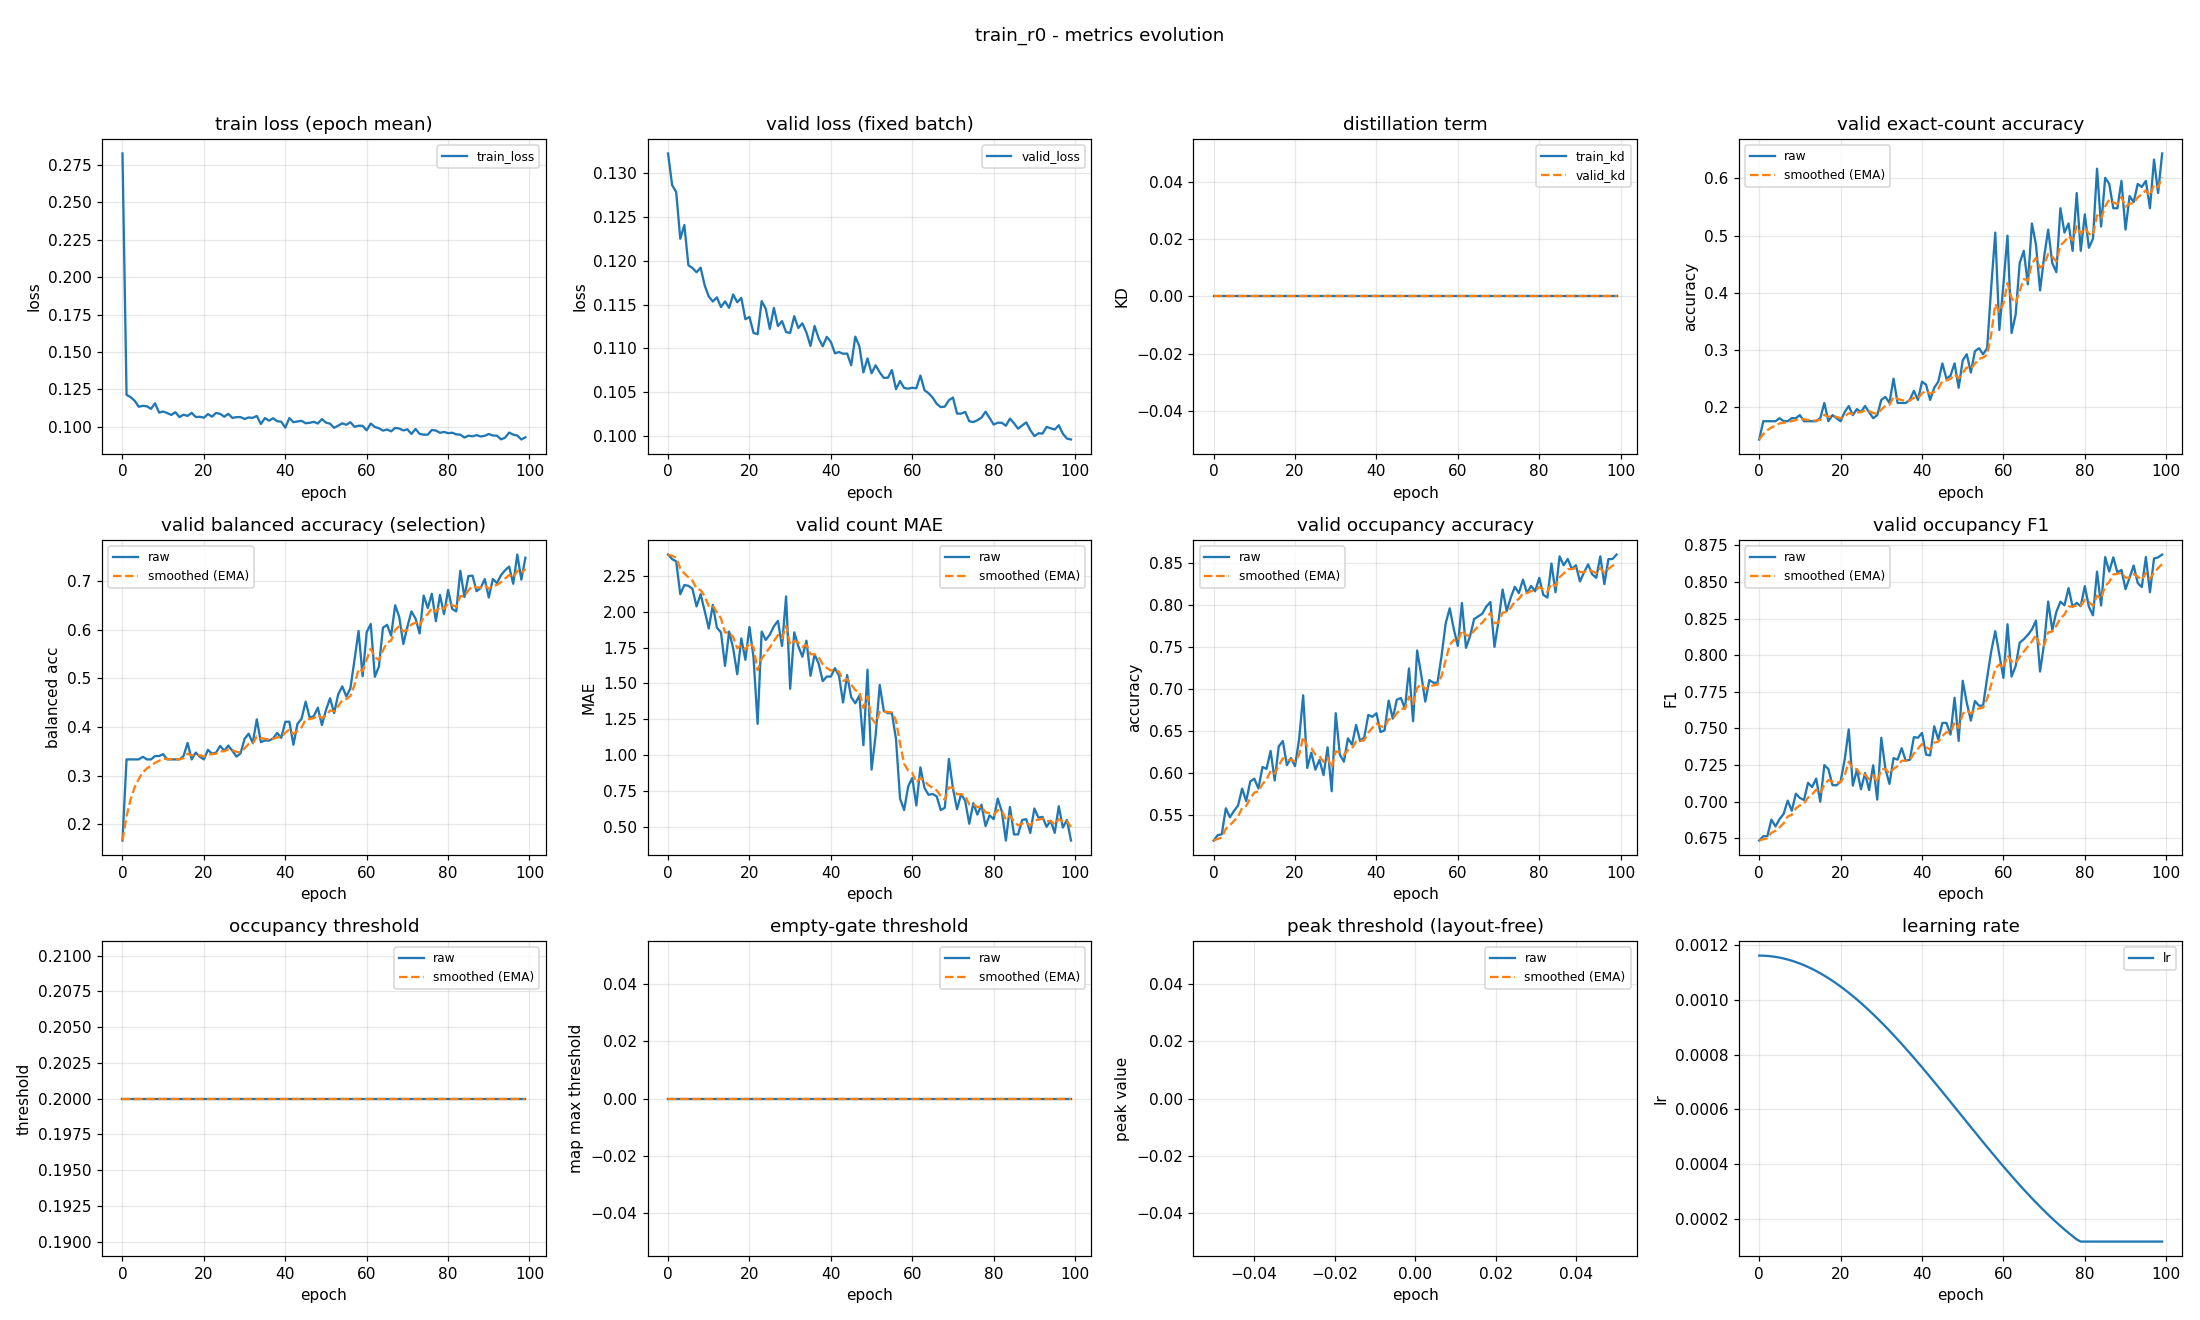

The data file committed next to this chart (first rows):
epoch, train_loss, valid_loss, train_kd, valid_kd, valid_accuracy, valid_accuracy_smoothed, valid_balanced_accuracy, valid_balanced_accuracy_smoothed, valid_mae, valid_mae_smoothed, valid_occupancy_accuracy, valid_occupancy_accuracy_smoothed, valid_occupancy_f1, valid_occupancy_f1_smoothed, valid_occupancy_threshold, valid_occupancy_threshold_smoothed, valid_empty_threshold, valid_empty_threshold_smoothed, valid_peak_threshold, valid_peak_threshold_smoothed, learning_rate
0, 0.2825, 0.1323, 0.0, 0.0, 0.1436, 0.1436, 0.1667, 0.1667, 2.399, 2.399, 0.5202, 0.5202, 0.6734, 0.6734, 0.2, 0.2, 0.0, 0.0, nan, nan, 0.001163
1, 0.1213, 0.1287, 0.0, 0.0, 0.1755, 0.1532, 0.3333, 0.2167, 2.367, 2.389, 0.5266, 0.5221, 0.6764, 0.6743, 0.2, 0.2, 0.0, 0.0, nan, nan, 0.001162
2, 0.1198, 0.1279, 0.0, 0.0, 0.1755, 0.1599, 0.3333, 0.2517, 2.351, 2.378, 0.5277, 0.5238, 0.6764, 0.6749, 0.2, 0.2, 0.0, 0.0, nan, nan, 0.001161
3, 0.1174, 0.1225, 0.0, 0.0, 0.1755, 0.1646, 0.3333, 0.2762, 2.122, 2.301, 0.5585, 0.5342, 0.6877, 0.6788, 0.2, 0.2, 0.0, 0.0, nan, nan, 0.00116
4, 0.1134, 0.1241, 0.0, 0.0, 0.1755, 0.1679, 0.3333, 0.2933, 2.186, 2.267, 0.5479, 0.5383, 0.6831, 0.6801, 0.2, 0.2, 0.0, 0.0, nan, nan, 0.001158
5, 0.114, 0.1195, 0.0, 0.0, 0.1809, 0.1718, 0.3387, 0.3069, 2.181, 2.241, 0.5553, 0.5434, 0.6881, 0.6825, 0.2, 0.2, 0.0, 0.0, nan, nan, 0.001155
6, 0.1137, 0.1192, 0.0, 0.0, 0.1755, 0.1729, 0.3333, 0.3149, 2.16, 2.217, 0.5617, 0.5489, 0.6916, 0.6852, 0.2, 0.2, 0.0, 0.0, nan, nan, 0.001152
7, 0.112, 0.1187, 0.0, 0.0, 0.1755, 0.1737, 0.3333, 0.3204, 2.037, 2.163, 0.5819, 0.5588, 0.7007, 0.6899, 0.2, 0.2, 0.0, 0.0, nan, nan, 0.001148
8, 0.1157, 0.1192, 0.0, 0.0, 0.1809, 0.1758, 0.3403, 0.3264, 2.122, 2.151, 0.567, 0.5613, 0.6938, 0.691, 0.2, 0.2, 0.0, 0.0, nan, nan, 0.001144
9, 0.1095, 0.1172, 0.0, 0.0, 0.1809, 0.1773, 0.3403, 0.3305, 2.005, 2.107, 0.5904, 0.57, 0.7054, 0.6953, 0.2, 0.2, 0.0, 0.0, nan, nan, 0.001139
10, 0.1103, 0.1159, 0.0, 0.0, 0.1862, 0.18, 0.3441, 0.3346, 1.883, 2.04, 0.5936, 0.5771, 0.7025, 0.6975, 0.2, 0.2, 0.0, 0.0, nan, nan, 0.001134
11, 0.1092, 0.1154, 0.0, 0.0, 0.1755, 0.1787, 0.3333, 0.3342, 2.048, 2.042, 0.5819, 0.5785, 0.7011, 0.6986, 0.2, 0.2, 0.0, 0.0, nan, nan, 0.001128
12, 0.108, 0.1158, 0.0, 0.0, 0.1755, 0.1777, 0.3333, 0.334, 1.888, 1.996, 0.6074, 0.5872, 0.7128, 0.7029, 0.2, 0.2, 0.0, 0.0, nan, nan, 0.001121
13, 0.1098, 0.1147, 0.0, 0.0, 0.1755, 0.1771, 0.3333, 0.3338, 1.856, 1.954, 0.6053, 0.5926, 0.7099, 0.705, 0.2, 0.2, 0.0, 0.0, nan, nan, 0.001114
14, 0.1065, 0.1154, 0.0, 0.0, 0.1755, 0.1766, 0.3333, 0.3336, 1.622, 1.855, 0.6266, 0.6028, 0.7158, 0.7082, 0.2, 0.2, 0.0, 0.0, nan, nan, 0.001106
15, 0.1081, 0.1146, 0.0, 0.0, 0.1809, 0.1779, 0.3403, 0.3356, 1.862, 1.857, 0.5915, 0.5994, 0.7, 0.7058, 0.2, 0.2, 0.0, 0.0, nan, nan, 0.001098
16, 0.1073, 0.1162, 0.0, 0.0, 0.2074, 0.1867, 0.3672, 0.3451, 1.745, 1.823, 0.6319, 0.6092, 0.725, 0.7115, 0.2, 0.2, 0.0, 0.0, nan, nan, 0.001089
17, 0.1093, 0.1153, 0.0, 0.0, 0.1755, 0.1834, 0.3333, 0.3416, 1.564, 1.745, 0.6383, 0.6179, 0.7222, 0.7147, 0.2, 0.2, 0.0, 0.0, nan, nan, 0.00108
18, 0.1065, 0.1158, 0.0, 0.0, 0.1862, 0.1842, 0.3472, 0.3433, 1.814, 1.766, 0.6096, 0.6154, 0.7113, 0.7137, 0.2, 0.2, 0.0, 0.0, nan, nan, 0.00107
19, 0.1067, 0.1133, 0.0, 0.0, 0.1809, 0.1832, 0.3387, 0.3419, 1.665, 1.736, 0.6181, 0.6162, 0.7112, 0.7129, 0.2, 0.2, 0.0, 0.0, nan, nan, 0.00106
20, 0.1061, 0.1136, 0.0, 0.0, 0.1755, 0.1809, 0.3333, 0.3393, 1.894, 1.783, 0.6085, 0.6139, 0.7138, 0.7132, 0.2, 0.2, 0.0, 0.0, nan, nan, 0.001049
21, 0.1085, 0.1118, 0.0, 0.0, 0.1915, 0.1841, 0.353, 0.3434, 1.681, 1.752, 0.6404, 0.6219, 0.7287, 0.7179, 0.2, 0.2, 0.0, 0.0, nan, nan, 0.001038
22, 0.1068, 0.1116, 0.0, 0.0, 0.2021, 0.1895, 0.3451, 0.3439, 1.218, 1.592, 0.6926, 0.6431, 0.7493, 0.7273, 0.2, 0.2, 0.0, 0.0, nan, nan, 0.001027
23, 0.1093, 0.1154, 0.0, 0.0, 0.1862, 0.1885, 0.3472, 0.3449, 1.862, 1.673, 0.6064, 0.6321, 0.7109, 0.7224, 0.2, 0.2, 0.0, 0.0, nan, nan, 0.001015
24, 0.1086, 0.1145, 0.0, 0.0, 0.1968, 0.191, 0.3611, 0.3498, 1.803, 1.712, 0.6245, 0.6298, 0.7218, 0.7222, 0.2, 0.2, 0.0, 0.0, nan, nan, 0.001002
25, 0.1068, 0.1122, 0.0, 0.0, 0.1915, 0.1911, 0.351, 0.3501, 1.84, 1.751, 0.6043, 0.6221, 0.7085, 0.7181, 0.2, 0.2, 0.0, 0.0, nan, nan, 0.0009891
26, 0.1087, 0.1146, 0.0, 0.0, 0.2021, 0.1944, 0.3618, 0.3536, 1.899, 1.795, 0.616, 0.6203, 0.7195, 0.7185, 0.2, 0.2, 0.0, 0.0, nan, nan, 0.0009758
27, 0.106, 0.1125, 0.0, 0.0, 0.1915, 0.1936, 0.351, 0.3529, 1.936, 1.837, 0.5979, 0.6136, 0.7079, 0.7153, 0.2, 0.2, 0.0, 0.0, nan, nan, 0.000962
28, 0.1065, 0.1131, 0.0, 0.0, 0.1809, 0.1897, 0.3391, 0.3487, 1.761, 1.814, 0.6309, 0.6187, 0.7248, 0.7182, 0.2, 0.2, 0.0, 0.0, nan, nan, 0.0009479
29, 0.1065, 0.1119, 0.0, 0.0, 0.1862, 0.1887, 0.3457, 0.3478, 2.106, 1.902, 0.5787, 0.6067, 0.7014, 0.7131, 0.2, 0.2, 0.0, 0.0, nan, nan, 0.0009334
30, 0.1053, 0.1118, 0.0, 0.0, 0.2128, 0.1959, 0.3757, 0.3562, 1.463, 1.77, 0.6713, 0.6261, 0.7436, 0.7223, 0.2, 0.2, 0.0, 0.0, nan, nan, 0.0009185
31, 0.1063, 0.1137, 0.0, 0.0, 0.2181, 0.2026, 0.3861, 0.3652, 1.856, 1.796, 0.6223, 0.625, 0.7224, 0.7223, 0.2, 0.2, 0.0, 0.0, nan, nan, 0.0009033
32, 0.106, 0.1123, 0.0, 0.0, 0.2074, 0.204, 0.3672, 0.3658, 1.761, 1.785, 0.6138, 0.6216, 0.7121, 0.7193, 0.2, 0.2, 0.0, 0.0, nan, nan, 0.0008878
33, 0.1073, 0.1129, 0.0, 0.0, 0.25, 0.2178, 0.4156, 0.3807, 1.686, 1.756, 0.6415, 0.6276, 0.7298, 0.7224, 0.2, 0.2, 0.0, 0.0, nan, nan, 0.000872
34, 0.1019, 0.1118, 0.0, 0.0, 0.2074, 0.2147, 0.3687, 0.3771, 1.798, 1.768, 0.634, 0.6295, 0.7287, 0.7243, 0.2, 0.2, 0.0, 0.0, nan, nan, 0.0008559
35, 0.1059, 0.1103, 0.0, 0.0, 0.2074, 0.2125, 0.3722, 0.3757, 1.553, 1.704, 0.6574, 0.6379, 0.7365, 0.728, 0.2, 0.2, 0.0, 0.0, nan, nan, 0.0008395
36, 0.1041, 0.1126, 0.0, 0.0, 0.2074, 0.211, 0.3719, 0.3745, 1.702, 1.703, 0.6383, 0.638, 0.728, 0.728, 0.2, 0.2, 0.0, 0.0, nan, nan, 0.0008228
37, 0.1057, 0.1111, 0.0, 0.0, 0.2128, 0.2115, 0.3764, 0.3751, 1.638, 1.684, 0.6426, 0.6394, 0.7286, 0.7282, 0.2, 0.2, 0.0, 0.0, nan, nan, 0.0008059
38, 0.1037, 0.1102, 0.0, 0.0, 0.2287, 0.2167, 0.3877, 0.3789, 1.516, 1.633, 0.6691, 0.6483, 0.744, 0.7329, 0.2, 0.2, 0.0, 0.0, nan, nan, 0.0007888
39, 0.1034, 0.1113, 0.0, 0.0, 0.2128, 0.2155, 0.3776, 0.3785, 1.548, 1.608, 0.667, 0.6539, 0.7437, 0.7361, 0.2, 0.2, 0.0, 0.0, nan, nan, 0.0007715
40, 0.09948, 0.1107, 0.0, 0.0, 0.2447, 0.2243, 0.4106, 0.3881, 1.548, 1.59, 0.6713, 0.6591, 0.7469, 0.7394, 0.2, 0.2, 0.0, 0.0, nan, nan, 0.0007539
41, 0.1058, 0.1094, 0.0, 0.0, 0.2394, 0.2288, 0.4108, 0.3949, 1.606, 1.595, 0.6489, 0.6561, 0.7321, 0.7372, 0.2, 0.2, 0.0, 0.0, nan, nan, 0.0007362
42, 0.1031, 0.1096, 0.0, 0.0, 0.2128, 0.224, 0.3634, 0.3855, 1.553, 1.582, 0.6511, 0.6546, 0.7316, 0.7355, 0.2, 0.2, 0.0, 0.0, nan, nan, 0.0007184
43, 0.1036, 0.1094, 0.0, 0.0, 0.234, 0.227, 0.4066, 0.3918, 1.367, 1.518, 0.6862, 0.664, 0.7515, 0.7403, 0.2, 0.2, 0.0, 0.0, nan, nan, 0.0007004
44, 0.104, 0.1094, 0.0, 0.0, 0.2447, 0.2323, 0.4169, 0.3993, 1.559, 1.53, 0.6649, 0.6643, 0.7424, 0.7409, 0.2, 0.2, 0.0, 0.0, nan, nan, 0.0006823
45, 0.1024, 0.1081, 0.0, 0.0, 0.2766, 0.2456, 0.4519, 0.4151, 1.404, 1.492, 0.6872, 0.6712, 0.7538, 0.7448, 0.2, 0.2, 0.0, 0.0, nan, nan, 0.0006641
46, 0.1027, 0.1113, 0.0, 0.0, 0.25, 0.2469, 0.4191, 0.4163, 1.362, 1.453, 0.6894, 0.6766, 0.7538, 0.7475, 0.2, 0.2, 0.0, 0.0, nan, nan, 0.0006458
47, 0.1034, 0.1102, 0.0, 0.0, 0.2553, 0.2494, 0.4221, 0.418, 1.415, 1.442, 0.6766, 0.6766, 0.7458, 0.747, 0.2, 0.2, 0.0, 0.0, nan, nan, 0.0006274
48, 0.1022, 0.1073, 0.0, 0.0, 0.2766, 0.2576, 0.4396, 0.4245, 1.069, 1.33, 0.7245, 0.691, 0.771, 0.7542, 0.2, 0.2, 0.0, 0.0, nan, nan, 0.000609
49, 0.1052, 0.1089, 0.0, 0.0, 0.234, 0.2505, 0.4038, 0.4183, 1.596, 1.41, 0.6617, 0.6822, 0.7415, 0.7504, 0.2, 0.2, 0.0, 0.0, nan, nan, 0.0005906
50, 0.1028, 0.1072, 0.0, 0.0, 0.2819, 0.2599, 0.4348, 0.4232, 0.8989, 1.256, 0.7457, 0.7013, 0.7825, 0.76, 0.2, 0.2, 0.0, 0.0, nan, nan, 0.0005721
51, 0.1021, 0.1081, 0.0, 0.0, 0.2926, 0.2697, 0.459, 0.434, 1.138, 1.221, 0.717, 0.706, 0.7675, 0.7623, 0.2, 0.2, 0.0, 0.0, nan, nan, 0.0005537
52, 0.09935, 0.1072, 0.0, 0.0, 0.2606, 0.267, 0.4284, 0.4323, 1.489, 1.302, 0.6851, 0.6997, 0.7554, 0.7602, 0.2, 0.2, 0.0, 0.0, nan, nan, 0.0005353
53, 0.1008, 0.1066, 0.0, 0.0, 0.2979, 0.2763, 0.4668, 0.4427, 1.309, 1.304, 0.7106, 0.703, 0.7687, 0.7627, 0.2, 0.2, 0.0, 0.0, nan, nan, 0.0005169
54, 0.1023, 0.1066, 0.0, 0.0, 0.3032, 0.2843, 0.4834, 0.4549, 1.293, 1.3, 0.7074, 0.7043, 0.7656, 0.7636, 0.2, 0.2, 0.0, 0.0, nan, nan, 0.0004986
55, 0.1014, 0.1075, 0.0, 0.0, 0.2926, 0.2868, 0.4625, 0.4572, 1.293, 1.298, 0.7074, 0.7053, 0.7656, 0.7642, 0.2, 0.2, 0.0, 0.0, nan, nan, 0.0004804
56, 0.1031, 0.1053, 0.0, 0.0, 0.3032, 0.2917, 0.4794, 0.4639, 1.112, 1.242, 0.7394, 0.7155, 0.7845, 0.7703, 0.2, 0.2, 0.0, 0.0, nan, nan, 0.0004623
57, 0.1, 0.1063, 0.0, 0.0, 0.4096, 0.3271, 0.5374, 0.4859, 0.6968, 1.079, 0.7777, 0.7341, 0.8026, 0.78, 0.2, 0.2, 0.0, 0.0, nan, nan, 0.0004443
58, 0.1008, 0.1055, 0.0, 0.0, 0.5053, 0.3805, 0.5971, 0.5193, 0.617, 0.9401, 0.7957, 0.7526, 0.8164, 0.7909, 0.2, 0.2, 0.0, 0.0, nan, nan, 0.0004264
59, 0.1007, 0.1054, 0.0, 0.0, 0.3351, 0.3669, 0.5042, 0.5148, 0.7819, 0.8926, 0.7713, 0.7582, 0.8004, 0.7938, 0.2, 0.2, 0.0, 0.0, nan, nan, 0.0004087
... 40 more rows
